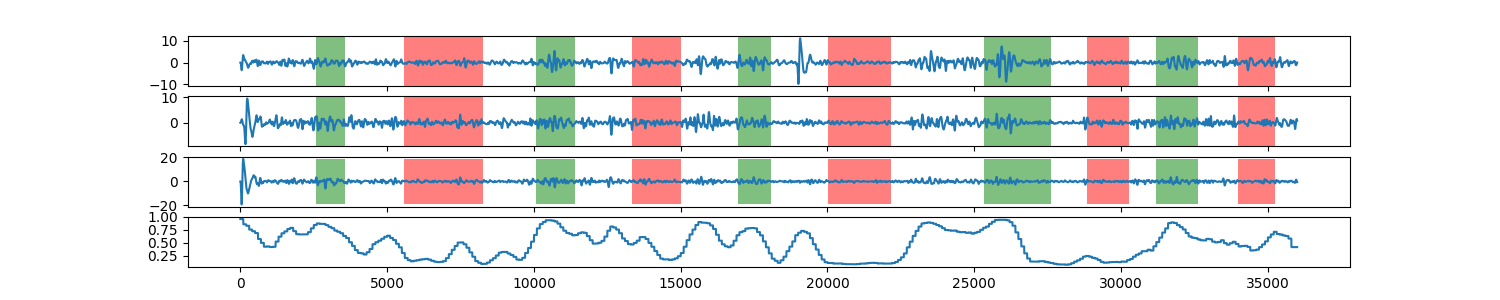

Source data for this figure (header and first rows):
0, 0.953759849724
1, 0.9538
2, 0.9538
3, 0.9538
4, 0.9538
5, 0.9538
6, 0.9538
7, 0.9538
8, 0.9538
9, 0.9538
10, 0.9538
11, 0.9538
12, 0.9538
13, 0.9538
14, 0.9538
15, 0.9538
16, 0.9538
17, 0.9538
18, 0.9538
19, 0.9538
20, 0.9538
21, 0.9538
22, 0.9538
23, 0.9538
24, 0.9538
25, 0.9538
26, 0.9538
27, 0.9538
28, 0.9538
29, 0.9538
30, 0.9538
31, 0.9538
32, 0.9538
33, 0.9538
34, 0.9538
35, 0.9538
36, 0.9538
37, 0.9538
38, 0.9538
39, 0.9538
40, 0.9538
41, 0.9538
42, 0.9538
43, 0.9538
44, 0.9538
45, 0.9538
46, 0.9538
47, 0.9538
48, 0.9538
49, 0.9538
50, 0.9538
51, 0.9538
52, 0.9538
53, 0.9538
54, 0.9538
55, 0.9538
56, 0.9538
57, 0.9538
58, 0.9538
59, 0.9538
60, 0.9538
... 35,938 more rows
